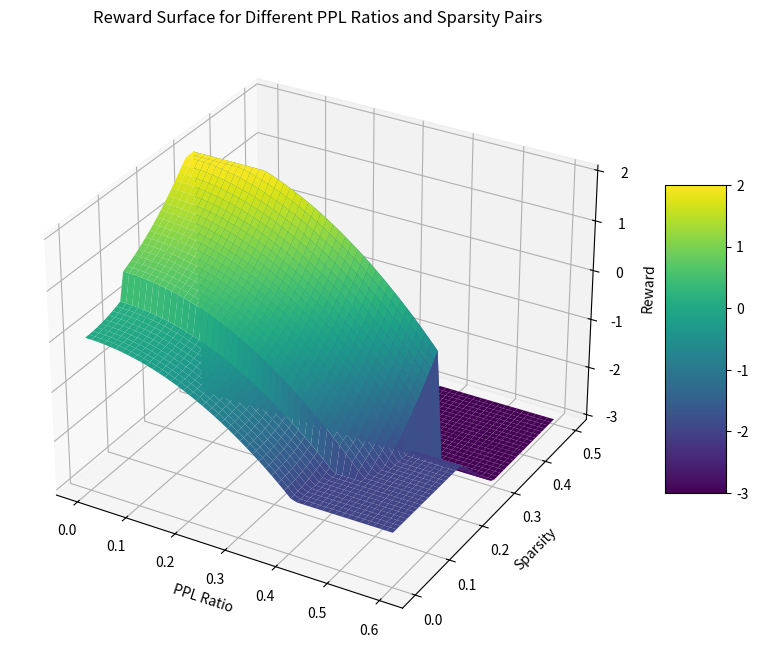

Python code for this plot:
from mpl_toolkits.mplot3d import Axes3D
import numpy as np


def compute_reward(
    pruned_perplexity: float, 
    baseline_perplexity: float, 
    sparsity: float
) -> float:
    """
    Compute combined reward from perplexity and sparsity.
    
    Args:
        pruned_perplexity: Perplexity of pruned model.
        baseline_perplexity: Perplexity of unpruned model.
        sparsity: Fraction of neurons pruned (0-1), from PrunableLLM.sparsity.
        
    Returns:
        reward: Float in [-1, 1].
    """
    max_ppl_ratio = 0.5 # Cap ratio to avoid extreme penalties
    max_sparsity = 0.3   # Cap sparsity for reward scaling

    min_sparsity = 0.1  # Minimum sparsity to get bonus
    sparsity_bonus = 0.5  # Small bonus for any pruning
    
    ppl_ratio = (pruned_perplexity - baseline_perplexity) / baseline_perplexity
    ppl_ratio = np.clip(ppl_ratio, 0, 1)
    ppl_reward = -6 * ppl_ratio**2

    if ppl_ratio >= max_ppl_ratio or sparsity >= max_sparsity:
        return np.clip(-(10.0 * sparsity), -3, -2)
    
    sparsity_reward = 10 * sparsity**2

    reward = 2 * ppl_reward + 2*sparsity_reward
    reward += sparsity_bonus if sparsity >= min_sparsity else 0.0
    return np.clip(float(reward), -2.0, 2.0)

baseline_ppl = 10.0
for ppl_ratio in [0.0, 0.1, 0.2, 0.3, 0.4, 0.5, 0.6]:
    for sparsity in [0.0, 0.1, 0.2, 0.29, 0.4]:
        pruned_ppl = baseline_ppl * (1 + ppl_ratio)
        reward = compute_reward(pruned_ppl, baseline_ppl, sparsity)
        print(f"PPL Ratio: {ppl_ratio:.2f}, Sparsity: {sparsity:.2f} => Reward: {reward:.3f}")

# Plotting the reward surface
import matplotlib.pyplot as plt

ppl_ratios = np.linspace(0.0, 0.6, 50)
sparsities = np.linspace(0.0, 0.5, 50)
PR, SP = np.meshgrid(ppl_ratios, sparsities)
rewards = np.zeros_like(PR)

for i in range(PR.shape[0]):
    for j in range(PR.shape[1]):
        pruned_ppl = baseline_ppl * (1 + PR[i, j])
        rewards[i, j] = compute_reward(pruned_ppl, baseline_ppl, SP[i, j])

fig = plt.figure(figsize=(10, 8))
ax = fig.add_subplot(111, projection='3d')
surf = ax.plot_surface(PR, SP, rewards, cmap='viridis', edgecolor='none')
ax.set_xlabel('PPL Ratio')
ax.set_ylabel('Sparsity')
ax.set_zlabel('Reward')
ax.set_title('Reward Surface for Different PPL Ratios and Sparsity Pairs')
fig.colorbar(surf, ax=ax, shrink=0.5, aspect=5)
plt.show()